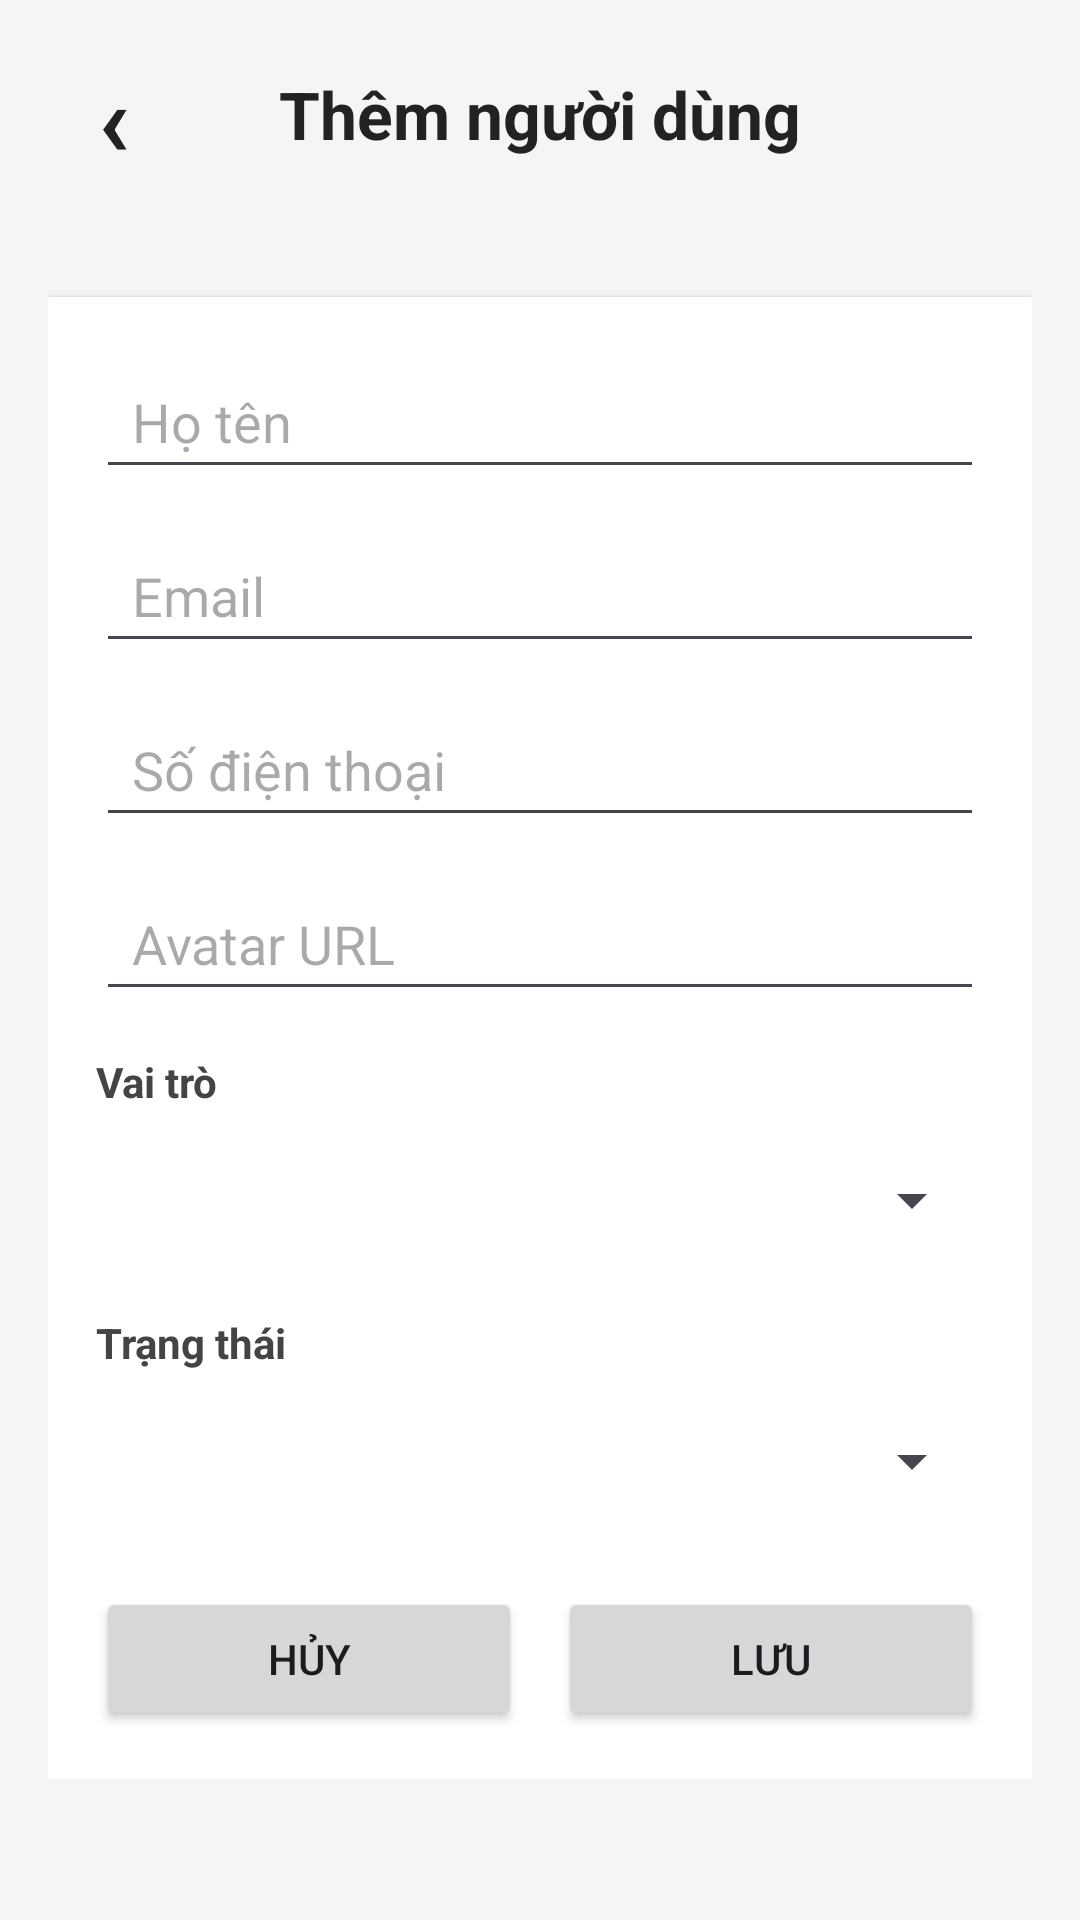

Produce the Android XML layout that renders to this screen, including the resource entries it uses.
<!-- AndroidManifest.xml: application theme Theme.FashionShopMobile -->
<!-- res/layout/activity_admin_user_form.xml -->
<?xml version="1.0" encoding="utf-8"?>
<ScrollView xmlns:android="http://schemas.android.com/apk/res/android"
    android:layout_width="match_parent"
    android:layout_height="match_parent"
    android:background="#F5F5F5">

    <LinearLayout
        android:layout_width="match_parent"
        android:layout_height="wrap_content"
        android:orientation="vertical"
        android:padding="16dp">

        <LinearLayout
            android:layout_width="match_parent"
            android:layout_height="wrap_content"
            android:gravity="center_vertical"
            android:orientation="horizontal">

            <TextView
                android:id="@+id/btnBack"
                android:layout_width="44dp"
                android:layout_height="44dp"
                android:gravity="center"
                android:text="‹"
                android:textColor="#222222"
                android:textSize="34sp"
                android:textStyle="bold" />

            <TextView
                android:id="@+id/txtTitle"
                android:layout_width="0dp"
                android:layout_height="wrap_content"
                android:layout_weight="1"
                android:gravity="center"
                android:text="Thêm người dùng"
                android:textColor="#222222"
                android:textSize="22sp"
                android:textStyle="bold" />

            <Space
                android:layout_width="44dp"
                android:layout_height="44dp" />
        </LinearLayout>

        <TextView
            android:id="@+id/txtMessage"
            android:layout_width="match_parent"
            android:layout_height="wrap_content"
            android:layout_marginTop="8dp"
            android:text=""
            android:textColor="#666666"
            android:textSize="14sp" />

        <LinearLayout
            android:layout_width="match_parent"
            android:layout_height="wrap_content"
            android:layout_marginTop="12dp"
            android:background="#FFFFFF"
            android:elevation="2dp"
            android:orientation="vertical"
            android:padding="16dp">

            <EditText
                android:id="@+id/edtFullName"
                android:layout_width="match_parent"
                android:layout_height="48dp"
                android:hint="Họ tên"
                android:inputType="textPersonName"
                android:paddingStart="12dp"
                android:paddingEnd="12dp" />

            <EditText
                android:id="@+id/edtEmail"
                android:layout_width="match_parent"
                android:layout_height="48dp"
                android:layout_marginTop="10dp"
                android:hint="Email"
                android:inputType="textEmailAddress"
                android:paddingStart="12dp"
                android:paddingEnd="12dp" />

            <EditText
                android:id="@+id/edtPhone"
                android:layout_width="match_parent"
                android:layout_height="48dp"
                android:layout_marginTop="10dp"
                android:hint="Số điện thoại"
                android:inputType="phone"
                android:paddingStart="12dp"
                android:paddingEnd="12dp" />

            <EditText
                android:id="@+id/edtAvatarUrl"
                android:layout_width="match_parent"
                android:layout_height="48dp"
                android:layout_marginTop="10dp"
                android:hint="Avatar URL"
                android:inputType="textUri"
                android:paddingStart="12dp"
                android:paddingEnd="12dp" />

            <TextView
                android:layout_width="match_parent"
                android:layout_height="wrap_content"
                android:layout_marginTop="14dp"
                android:text="Vai trò"
                android:textColor="#444444"
                android:textStyle="bold" />

            <Spinner
                android:id="@+id/spnRole"
                android:layout_width="match_parent"
                android:layout_height="48dp"
                android:layout_marginTop="6dp" />

            <TextView
                android:layout_width="match_parent"
                android:layout_height="wrap_content"
                android:layout_marginTop="14dp"
                android:text="Trạng thái"
                android:textColor="#444444"
                android:textStyle="bold" />

            <Spinner
                android:id="@+id/spnStatus"
                android:layout_width="match_parent"
                android:layout_height="48dp"
                android:layout_marginTop="6dp" />

            <LinearLayout
                android:layout_width="match_parent"
                android:layout_height="wrap_content"
                android:layout_marginTop="18dp"
                android:orientation="horizontal">

                <Button
                    android:id="@+id/btnCancel"
                    android:layout_width="0dp"
                    android:layout_height="48dp"
                    android:layout_marginEnd="6dp"
                    android:layout_weight="1"
                    android:text="Hủy" />

                <Button
                    android:id="@+id/btnSave"
                    android:layout_width="0dp"
                    android:layout_height="48dp"
                    android:layout_marginStart="6dp"
                    android:layout_weight="1"
                    android:text="Lưu" />
            </LinearLayout>
        </LinearLayout>
    </LinearLayout>
</ScrollView>
<!-- resources referenced by this layout -->
<resources>
  <style name="Theme.FashionShopMobile" parent="Base.Theme.FashionShopMobile" />
  <style name="Base.Theme.FashionShopMobile" parent="Theme.Material3.DayNight.NoActionBar">
          
          
      </style>
</resources>
